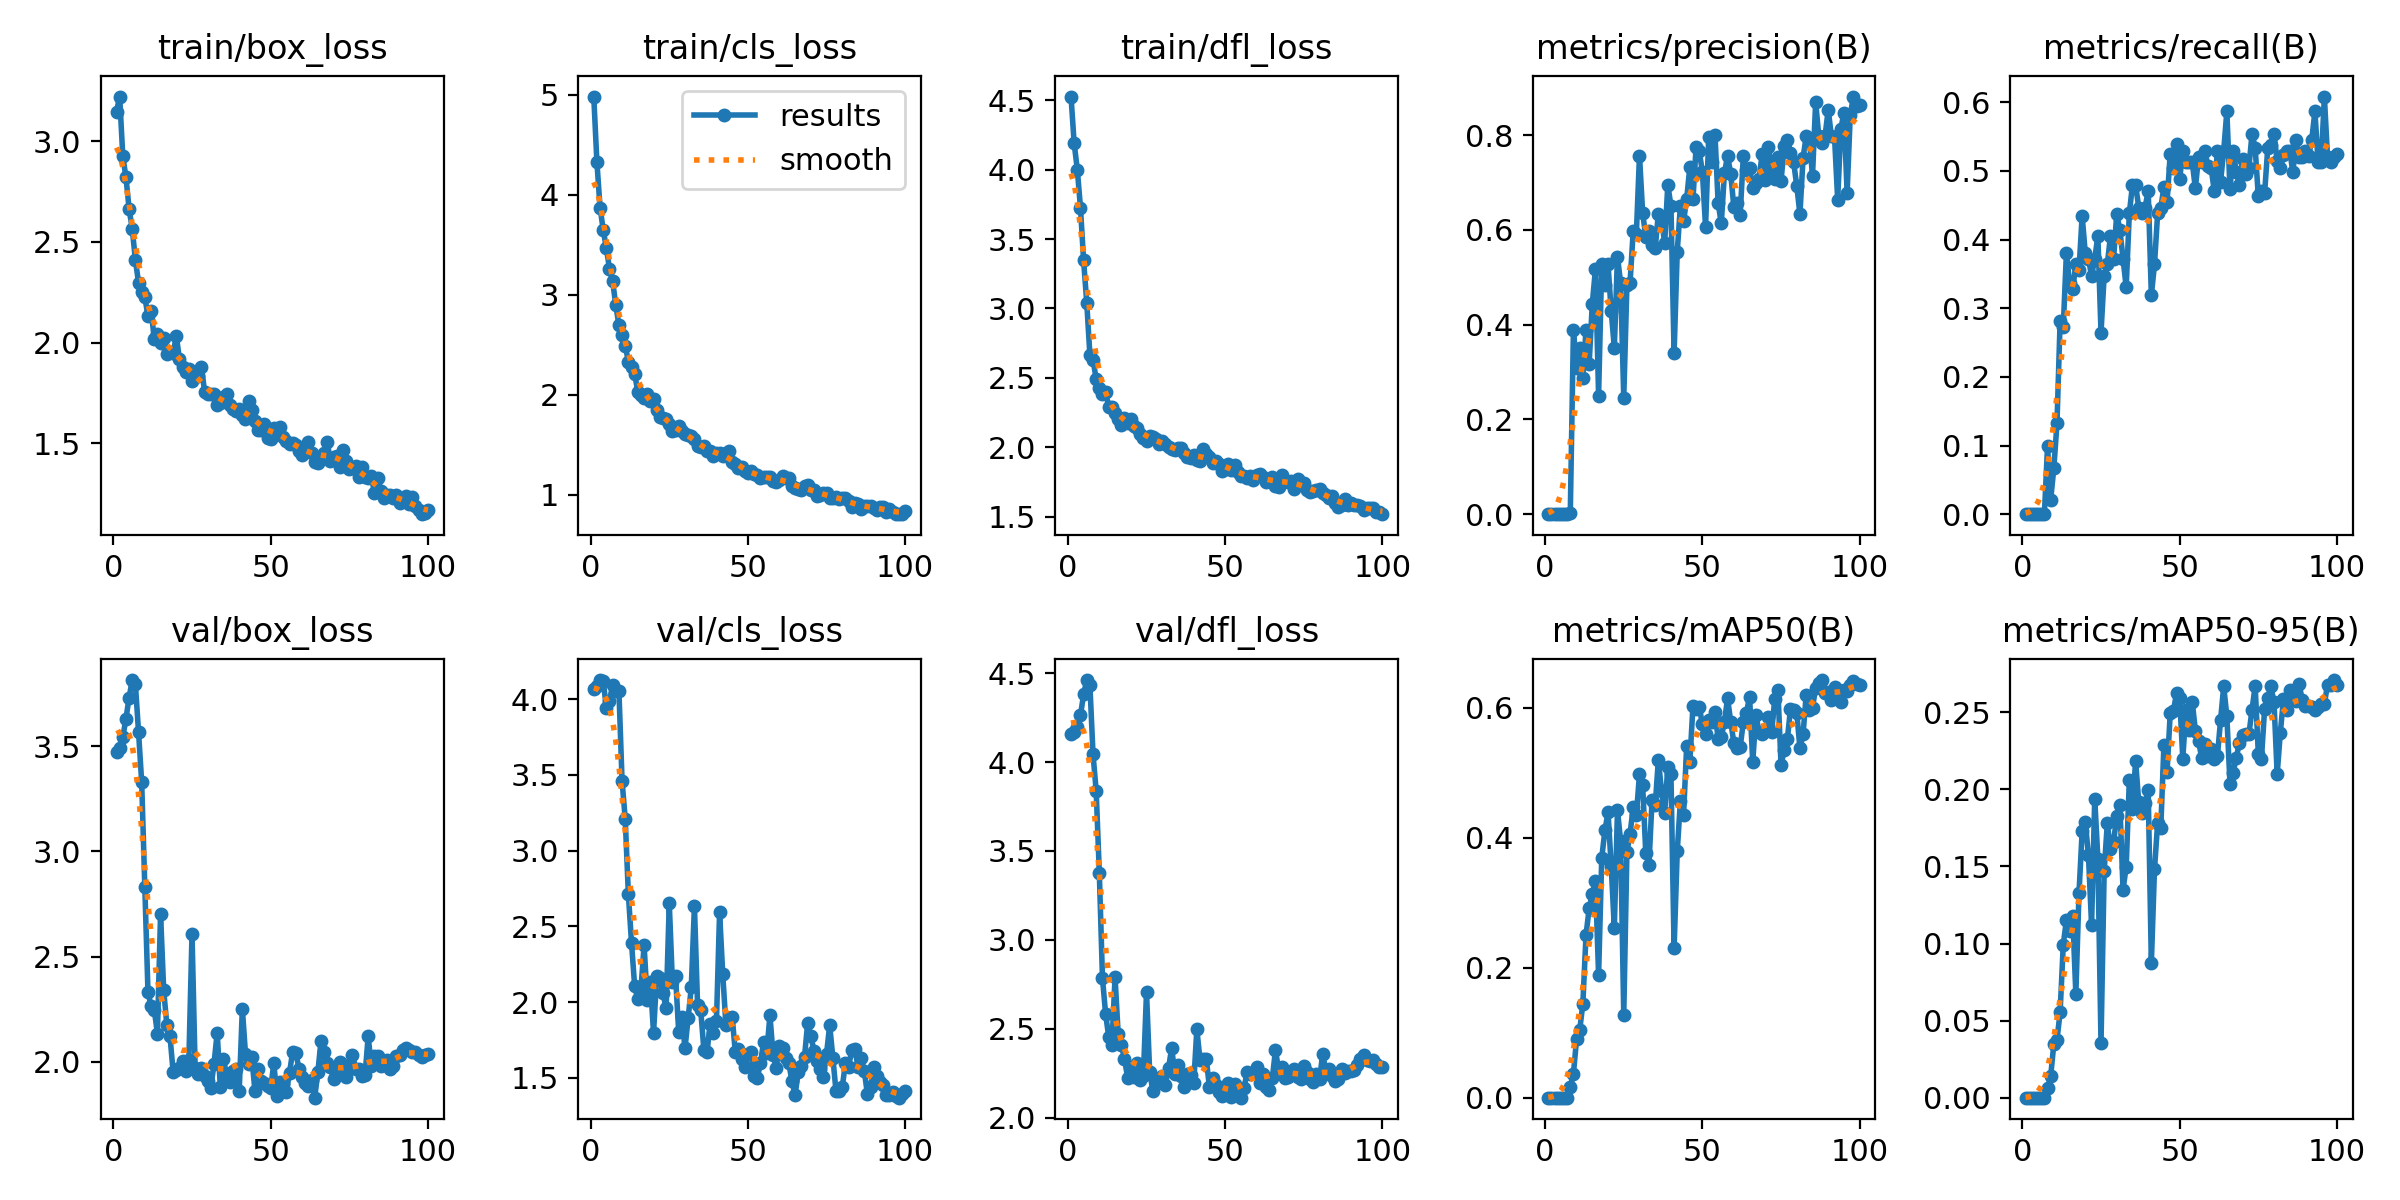

Values plotted in this chart, from the file beside it:
epoch, time, train/box_loss, train/cls_loss, train/dfl_loss, metrics/precision(B), metrics/recall(B), metrics/mAP50(B), metrics/mAP50-95(B), val/box_loss, val/cls_loss, val/dfl_loss, lr/pg0, lr/pg1, lr/pg2
1, 0.8604, 3.147, 4.981, 4.528, 0, 0, 0, 0, 3.475, 4.068, 4.16, 0.00022, 0.00022, 0.00022
2, 1.709, 3.222, 4.324, 4.191, 0, 0, 0, 0, 3.494, 4.085, 4.168, 0.0004554, 0.0004554, 0.0004554
3, 2.578, 2.924, 3.871, 4.002, 0, 0, 0, 0, 3.543, 4.126, 4.196, 0.0006861, 0.0006861, 0.0006861
4, 3.483, 2.821, 3.648, 3.728, 0, 0, 0, 0, 3.631, 4.121, 4.262, 0.0009121, 0.0009121, 0.0009121
5, 4.33, 2.664, 3.463, 3.347, 0, 0, 0, 0, 3.732, 3.943, 4.381, 0.001133, 0.001133, 0.001133
6, 5.207, 2.565, 3.26, 3.043, 0, 0, 0, 0, 3.815, 3.99, 4.461, 0.00135, 0.00135, 0.00135
7, 6.036, 2.411, 3.132, 2.666, 0, 0, 0, 0, 3.795, 4.094, 4.436, 0.001561, 0.001561, 0.001561
8, 6.862, 2.298, 2.896, 2.63, 0.00223, 0.09917, 0.01642, 0.00603, 3.568, 4.057, 4.043, 0.001768, 0.001768, 0.001768
9, 7.709, 2.253, 2.691, 2.49, 0.3888, 0.02134, 0.03691, 0.01403, 3.33, 4.054, 3.838, 0.001842, 0.001842, 0.001842
10, 8.546, 2.224, 2.599, 2.43, 0.3095, 0.06668, 0.08988, 0.03481, 2.83, 3.458, 3.376, 0.001822, 0.001822, 0.001822
11, 9.372, 2.135, 2.49, 2.382, 0.3511, 0.1322, 0.1041, 0.03748, 2.331, 3.211, 2.784, 0.001802, 0.001802, 0.001802
12, 10.24, 2.159, 2.329, 2.398, 0.2883, 0.281, 0.1446, 0.05542, 2.264, 2.712, 2.583, 0.001782, 0.001782, 0.001782
13, 11.05, 2.02, 2.274, 2.288, 0.3896, 0.2727, 0.2502, 0.09935, 2.248, 2.392, 2.452, 0.001762, 0.001762, 0.001762
14, 11.89, 2.041, 2.206, 2.288, 0.3173, 0.3802, 0.291, 0.1152, 2.135, 2.105, 2.41, 0.001743, 0.001743, 0.001743
15, 12.73, 1.998, 2.028, 2.244, 0.4444, 0.3372, 0.3137, 0.108, 2.703, 2.018, 2.789, 0.001723, 0.001723, 0.001723
16, 13.49, 2.025, 1.994, 2.206, 0.5175, 0.3279, 0.3335, 0.1176, 2.34, 2.086, 2.468, 0.001703, 0.001703, 0.001703
17, 14.31, 1.945, 1.963, 2.158, 0.2503, 0.3636, 0.1886, 0.0674, 2.175, 2.375, 2.411, 0.001683, 0.001683, 0.001683
18, 15.07, 1.955, 2.002, 2.209, 0.5278, 0.3554, 0.3686, 0.1325, 2.121, 2.015, 2.33, 0.001663, 0.001663, 0.001663
19, 15.93, 1.947, 1.933, 2.176, 0.4842, 0.4345, 0.411, 0.1727, 1.952, 2.133, 2.224, 0.001644, 0.001644, 0.001644
20, 16.78, 2.034, 1.957, 2.2, 0.5273, 0.3802, 0.4389, 0.1788, 1.961, 1.796, 2.276, 0.001624, 0.001624, 0.001624
21, 17.58, 1.919, 1.843, 2.151, 0.4291, 0.3719, 0.3567, 0.1575, 1.971, 2.17, 2.226, 0.001604, 0.001604, 0.001604
22, 18.31, 1.881, 1.78, 2.138, 0.3515, 0.3471, 0.261, 0.112, 2.003, 2.16, 2.308, 0.001584, 0.001584, 0.001584
23, 19.06, 1.853, 1.762, 2.098, 0.5437, 0.3719, 0.4419, 0.1941, 1.956, 2.06, 2.209, 0.001564, 0.001564, 0.001564
24, 19.89, 1.87, 1.753, 2.066, 0.4874, 0.405, 0.3945, 0.1552, 2.009, 1.958, 2.236, 0.001545, 0.001545, 0.001545
25, 20.64, 1.81, 1.708, 2.042, 0.2462, 0.2645, 0.1278, 0.0352, 2.608, 2.652, 2.706, 0.001525, 0.001525, 0.001525
26, 21.39, 1.842, 1.633, 2.081, 0.4829, 0.3471, 0.3781, 0.1469, 1.97, 2.131, 2.257, 0.001505, 0.001505, 0.001505
27, 22.1, 1.832, 1.642, 2.076, 0.4885, 0.3636, 0.4055, 0.1779, 1.941, 2.171, 2.152, 0.001485, 0.001485, 0.001485
28, 22.84, 1.88, 1.685, 2.056, 0.5976, 0.405, 0.4469, 0.1613, 1.972, 1.804, 2.209, 0.001465, 0.001465, 0.001465
29, 23.58, 1.756, 1.636, 2.022, 0.5913, 0.3719, 0.4342, 0.1659, 1.934, 1.904, 2.207, 0.001446, 0.001446, 0.001446
30, 24.29, 1.746, 1.607, 2.044, 0.7571, 0.4378, 0.4979, 0.1827, 1.911, 1.695, 2.234, 0.001426, 0.001426, 0.001426
31, 25.01, 1.743, 1.594, 2.02, 0.6364, 0.4132, 0.4805, 0.1898, 1.877, 1.894, 2.184, 0.001406, 0.001406, 0.001406
32, 25.72, 1.746, 1.582, 2.004, 0.5846, 0.3721, 0.3761, 0.135, 1.992, 2.098, 2.279, 0.001386, 0.001386, 0.001386
33, 26.46, 1.693, 1.556, 1.986, 0.5967, 0.3306, 0.3577, 0.1496, 2.138, 2.634, 2.391, 0.001366, 0.001366, 0.001366
34, 27.18, 1.699, 1.482, 1.983, 0.5691, 0.438, 0.4582, 0.2058, 1.882, 1.98, 2.246, 0.001347, 0.001347, 0.001347
35, 27.99, 1.731, 1.48, 1.996, 0.5612, 0.4793, 0.4498, 0.1875, 2.013, 1.946, 2.295, 0.001327, 0.001327, 0.001327
36, 28.74, 1.744, 1.49, 1.997, 0.6346, 0.4793, 0.5198, 0.2183, 1.938, 1.686, 2.236, 0.001307, 0.001307, 0.001307
37, 29.55, 1.691, 1.435, 1.955, 0.6242, 0.4463, 0.4715, 0.1915, 1.907, 1.669, 2.174, 0.001287, 0.001287, 0.001287
38, 30.32, 1.672, 1.435, 1.93, 0.5714, 0.438, 0.438, 0.1847, 1.956, 1.856, 2.246, 0.001267, 0.001267, 0.001267
39, 31.07, 1.66, 1.388, 1.924, 0.6952, 0.4463, 0.5087, 0.1911, 1.965, 1.799, 2.243, 0.001248, 0.001248, 0.001248
40, 31.83, 1.672, 1.419, 1.944, 0.6506, 0.4711, 0.4975, 0.1999, 1.86, 1.873, 2.192, 0.001228, 0.001228, 0.001228
41, 32.59, 1.64, 1.416, 1.91, 0.3395, 0.3186, 0.2298, 0.08725, 2.253, 2.592, 2.497, 0.001208, 0.001208, 0.001208
42, 33.35, 1.62, 1.385, 1.901, 0.5543, 0.3636, 0.3786, 0.1482, 2.037, 2.185, 2.324, 0.001188, 0.001188, 0.001188
43, 34.09, 1.713, 1.413, 1.991, 0.6506, 0.438, 0.4562, 0.1782, 1.989, 1.851, 2.328, 0.001168, 0.001168, 0.001168
44, 34.84, 1.666, 1.437, 1.952, 0.6178, 0.4463, 0.434, 0.175, 2.023, 1.895, 2.331, 0.001149, 0.001149, 0.001149
45, 35.6, 1.613, 1.324, 1.927, 0.6651, 0.4761, 0.5407, 0.2289, 1.863, 1.904, 2.17, 0.001129, 0.001129, 0.001129
46, 36.44, 1.566, 1.304, 1.884, 0.733, 0.4546, 0.5161, 0.2115, 1.964, 1.669, 2.223, 0.001109, 0.001109, 0.001109
47, 37.18, 1.569, 1.268, 1.9, 0.6649, 0.5248, 0.6026, 0.2493, 1.91, 1.692, 2.183, 0.001089, 0.001089, 0.001089
48, 38, 1.596, 1.271, 1.88, 0.7756, 0.5041, 0.5975, 0.2506, 1.898, 1.623, 2.142, 0.001069, 0.001069, 0.001069
49, 38.81, 1.529, 1.24, 1.829, 0.7655, 0.5396, 0.6013, 0.2624, 1.883, 1.571, 2.123, 0.00105, 0.00105, 0.00105
50, 39.61, 1.52, 1.216, 1.844, 0.7224, 0.4876, 0.5741, 0.2592, 1.874, 1.655, 2.14, 0.00103, 0.00103, 0.00103
51, 40.35, 1.575, 1.233, 1.878, 0.606, 0.5289, 0.5595, 0.22, 1.994, 1.672, 2.193, 0.00101, 0.00101, 0.00101
52, 41.06, 1.57, 1.203, 1.837, 0.7965, 0.5124, 0.5807, 0.2517, 1.836, 1.511, 2.117, 0.0009902, 0.0009902, 0.0009902
53, 41.76, 1.582, 1.196, 1.868, 0.7431, 0.5124, 0.5781, 0.2387, 1.907, 1.5, 2.187, 0.0009704, 0.0009704, 0.0009704
54, 42.46, 1.532, 1.168, 1.821, 0.8011, 0.5124, 0.5938, 0.2567, 1.896, 1.6, 2.15, 0.0009506, 0.0009506, 0.0009506
55, 43.15, 1.512, 1.175, 1.789, 0.6568, 0.4744, 0.5513, 0.2381, 1.858, 1.738, 2.112, 0.0009308, 0.0009308, 0.0009308
56, 43.84, 1.498, 1.172, 1.793, 0.6135, 0.5207, 0.5546, 0.2316, 1.949, 1.667, 2.165, 0.000911, 0.000911, 0.000911
57, 44.61, 1.504, 1.173, 1.777, 0.7204, 0.5124, 0.5782, 0.2202, 2.049, 1.913, 2.259, 0.0008912, 0.0008912, 0.0008912
58, 45.37, 1.492, 1.131, 1.789, 0.7558, 0.5289, 0.6143, 0.2297, 2.043, 1.652, 2.243, 0.0008714, 0.0008714, 0.0008714
59, 46.12, 1.462, 1.13, 1.763, 0.7188, 0.507, 0.578, 0.2213, 1.968, 1.568, 2.253, 0.0008516, 0.0008516, 0.0008516
60, 46.87, 1.442, 1.146, 1.797, 0.6479, 0.5041, 0.5457, 0.2259, 1.927, 1.713, 2.283, 0.0008318, 0.0008318, 0.0008318
... 40 more rows
